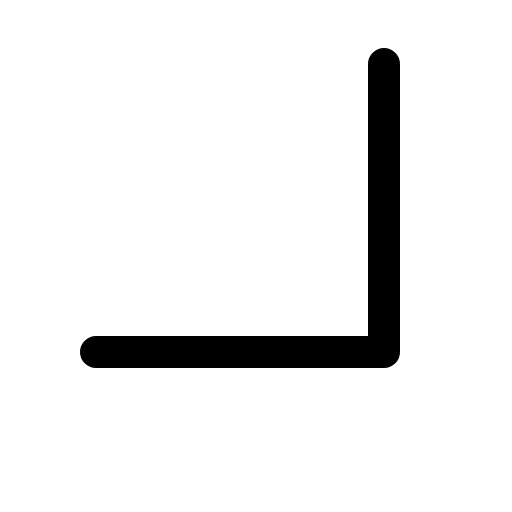
t = 0.00 s
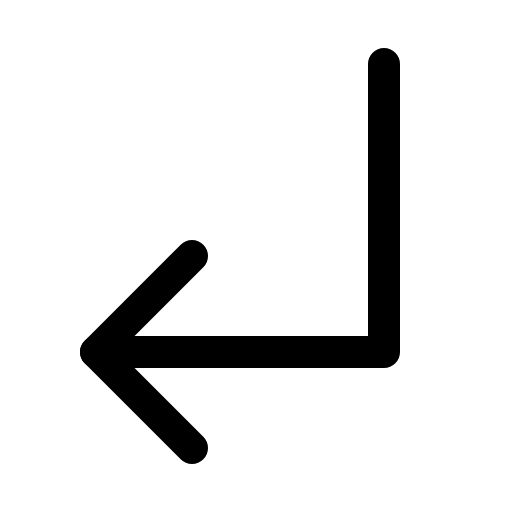
t = 0.68 s
t = 1.05 s: frame unchanged from t = 0.68 s, image omitted
t = 1.80 s: frame unchanged from t = 0.68 s, image omitted
t = 2.18 s: frame unchanged from t = 0.68 s, image omitted
t = 2.93 s: frame unchanged from t = 0.68 s, image omitted

The animated SVG that drew these frames (rendered in a browser with its animation timeline set to each time). Animation: 1 CSS @keyframes rule; one cycle of 3.30 s, repeats indefinitely.

<svg xmlns="http://www.w3.org/2000/svg" viewBox="0 0 256 256">
  <style>
    .draw-line {
      stroke-dasharray: 2000;
      stroke-dashoffset: 0;
    }
    svg:hover .draw-line {
      animation: phosphor-draw-in 3s ease-in-out infinite alternate;
    }
    @keyframes phosphor-draw-in {
      0%   { stroke-dashoffset: 2000; }
      50%  { stroke-dashoffset: 0; }
      100% { stroke-dashoffset: 0; }
    }
  </style><rect width="256" height="256" fill="none"/><polyline points="96 128 48 176 96 224" fill="none" stroke="currentColor" stroke-linecap="round" stroke-linejoin="round" stroke-width="16" class="draw-line" pathLength="1" style="animation-delay: 0s"/><polyline points="192 32 192 176 48 176" fill="none" stroke="currentColor" stroke-linecap="round" stroke-linejoin="round" stroke-width="16" class="draw-line" pathLength="1" style="animation-delay: 0.3s"/></svg>
